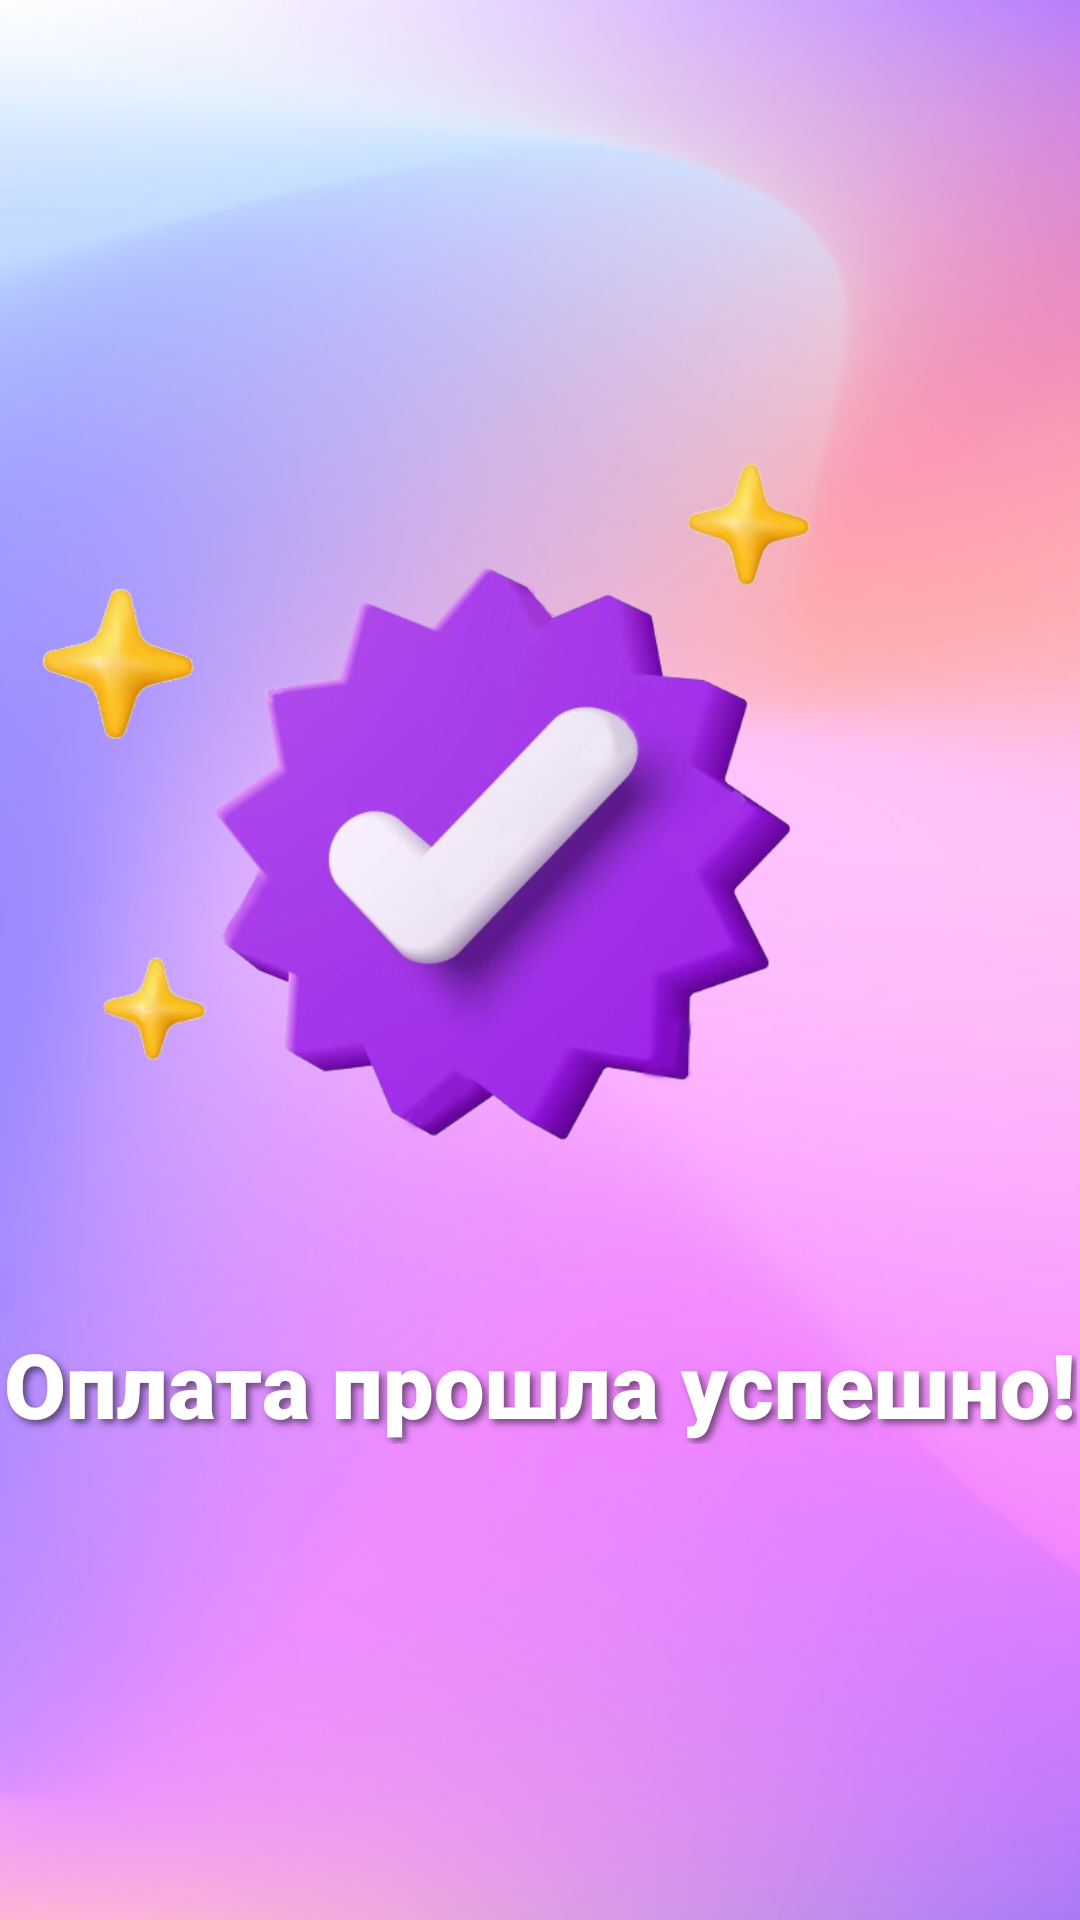

Write the Android layout XML for this screen, with the resource values it uses.
<!-- AndroidManifest.xml: application theme Theme.CyberFit -->
<!-- res/layout/oplata_proshla.xml -->
<?xml version="1.0" encoding="utf-8"?>
<androidx.constraintlayout.widget.ConstraintLayout xmlns:android="http://schemas.android.com/apk/res/android"
    xmlns:app="http://schemas.android.com/apk/res-auto"
    xmlns:tools="http://schemas.android.com/tools"
    android:layout_width="match_parent"
    android:layout_height="match_parent"
    android:background="@drawable/fon">

    <ImageView
        android:id="@+id/checkmark"
        android:layout_width="428dp"
        android:layout_height="329dp"
        android:layout_marginTop="108dp"
        android:layout_marginEnd="4dp"
        android:src="@drawable/ic_oplata"
        app:layout_constraintEnd_toEndOf="parent"
        app:layout_constraintTop_toTopOf="parent" />

    <TextView
        android:id="@+id/paymentSuccessText"
        android:layout_width="wrap_content"
        android:layout_height="wrap_content"
        android:layout_marginTop="4dp"
        android:fontFamily="sans-serif-black"
        android:shadowColor="#80000000"
        android:shadowDx="4"
        android:shadowDy="4"
        android:shadowRadius="6"
        android:text="Оплата прошла успешно!"
        android:textColor="@android:color/white"
        android:textSize="30sp"
        android:textStyle="bold"
        app:layout_constraintEnd_toEndOf="parent"
        app:layout_constraintStart_toStartOf="parent"
        app:layout_constraintTop_toBottomOf="@id/checkmark" />

</androidx.constraintlayout.widget.ConstraintLayout>
<!-- resources referenced by this layout -->
<resources>
  <!-- drawable fon: png bitmap (drawable, 174942 bytes) -->
  <!-- drawable ic_oplata: png bitmap (drawable, 161401 bytes) -->
  <style name="Theme.CyberFit" parent="Base.Theme.CyberFit" />
  <style name="Base.Theme.CyberFit" parent="Theme.Material3.DayNight.NoActionBar">
          
          
      </style>
</resources>
